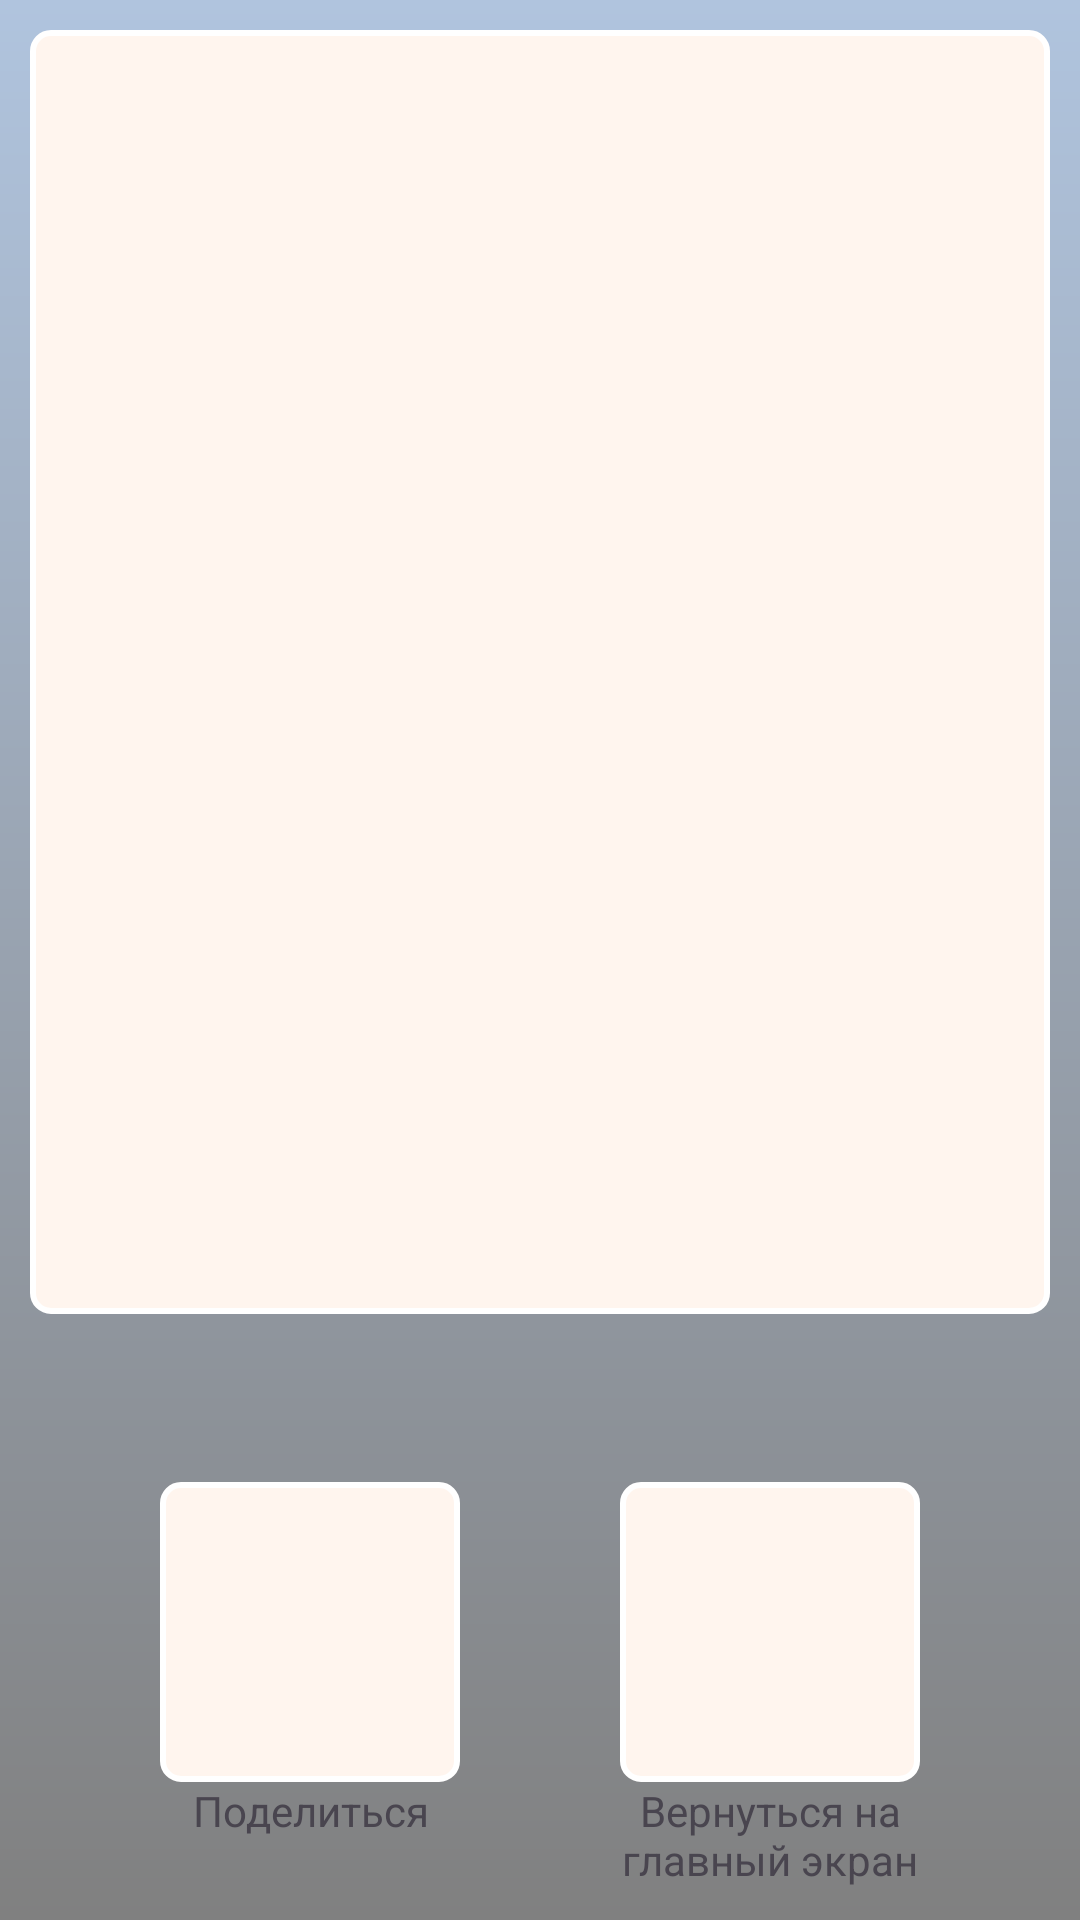

Reconstruct the res/layout file that produces this screen, plus the resources it refers to.
<!-- AndroidManifest.xml: application theme Theme.FakePhotoApp -->
<!-- res/layout/fragment_final_result.xml -->
<?xml version="1.0" encoding="utf-8"?>
<androidx.constraintlayout.widget.ConstraintLayout xmlns:android="http://schemas.android.com/apk/res/android"
    xmlns:tools="http://schemas.android.com/tools"
    android:layout_width="match_parent"
    android:layout_height="match_parent"
    xmlns:app="http://schemas.android.com/apk/res-auto"
    tools:context=".presentation.fragments.FinalResult"
    android:background="@drawable/menu_background_drawable">

    <ImageView
        android:id="@+id/result_image_view"
        android:layout_width="0dp"
        android:layout_height="0dp"
        android:layout_marginVertical="10dp"
        android:layout_marginHorizontal="10dp"
        app:layout_constraintStart_toStartOf="parent"
        app:layout_constraintEnd_toEndOf="parent"
        app:layout_constraintTop_toTopOf="parent"
        app:layout_constraintBottom_toTopOf="@id/separator_line"
        android:background="@drawable/shape_for_menu_icons"
        />

    <androidx.constraintlayout.widget.Guideline
        android:id="@+id/separator_line"
        android:layout_width="wrap_content"
        android:layout_height="wrap_content"
        android:orientation="horizontal"
        app:layout_constraintGuide_percent="0.7" />

    <androidx.appcompat.widget.AppCompatImageButton
        android:id="@+id/share_image_btn"
        android:layout_width="100dp"
        android:layout_height="100dp"
        app:layout_constraintStart_toStartOf="parent"
        app:layout_constraintTop_toBottomOf="@id/separator_line"
        app:layout_constraintEnd_toStartOf="@id/return_btn"
        app:layout_constraintBottom_toBottomOf="parent"
        android:src="@drawable/baseline_share_24"
        android:background="@drawable/shape_for_menu_icons"
        />

    <androidx.appcompat.widget.AppCompatTextView
        android:layout_width="0dp"
        android:layout_height="wrap_content"
        android:text="@string/share_image_txt"
        android:textAlignment="center"
        app:layout_constraintStart_toStartOf="@id/share_image_btn"
        app:layout_constraintEnd_toEndOf="@id/share_image_btn"
        app:layout_constraintTop_toBottomOf="@id/share_image_btn"
        />

    <androidx.appcompat.widget.AppCompatImageButton
        android:id="@+id/return_btn"
        android:layout_width="100dp"
        android:layout_height="100dp"
        app:layout_constraintStart_toEndOf="@id/share_image_btn"
        app:layout_constraintTop_toBottomOf="@id/separator_line"
        app:layout_constraintEnd_toEndOf="parent"
        app:layout_constraintBottom_toBottomOf="parent"
        android:src="@drawable/baseline_keyboard_return_24"
        android:background="@drawable/shape_for_menu_icons"
        />

    <androidx.appcompat.widget.AppCompatTextView
        android:layout_width="0dp"
        android:layout_height="wrap_content"
        android:text="@string/return_to_main_display_txt"
        android:textAlignment="center"
        app:layout_constraintStart_toStartOf="@id/return_btn"
        app:layout_constraintEnd_toEndOf="@id/return_btn"
        app:layout_constraintTop_toBottomOf="@id/return_btn"
        />


</androidx.constraintlayout.widget.ConstraintLayout>
<!-- resources referenced by this layout -->
<resources>
  <!-- drawable menu_background_drawable (drawable) -->
  <?xml version="1.0" encoding="utf-8"?>
  <shape xmlns:android="http://schemas.android.com/apk/res/android">
  
      <gradient
          android:angle="1"
          android:startColor="@color/menu_top_background_color"
          android:endColor="@color/menu_bottom_background_color"
          />
  
  </shape>
  <!-- drawable shape_for_menu_icons (drawable) -->
  <?xml version="1.0" encoding="utf-8"?>
  <shape xmlns:android="http://schemas.android.com/apk/res/android"
      android:shape="rectangle"
      >
      <stroke
          android:width="2dp"
          android:color="@color/white"
          />
      <corners
          android:radius="6dp"
          />
      <solid
          android:color="@color/menu_icons_color"
          />
  
  </shape>
  <string name="return_to_main_display_txt">Вернуться на главный экран</string>
  <string name="share_image_txt">Поделиться</string>
  <style name="Theme.FakePhotoApp" parent="Base.Theme.FakePhotoApp" />
  <color name="menu_top_background_color">#FFB0C4DE</color>
  <color name="menu_bottom_background_color">#FF808080</color>
  <color name="white">#FFFFFFFF</color>
  <color name="menu_icons_color">#FFFFF5EE</color>
  <style name="Base.Theme.FakePhotoApp" parent="Theme.Material3.DayNight.NoActionBar">
          
          
      </style>
</resources>
